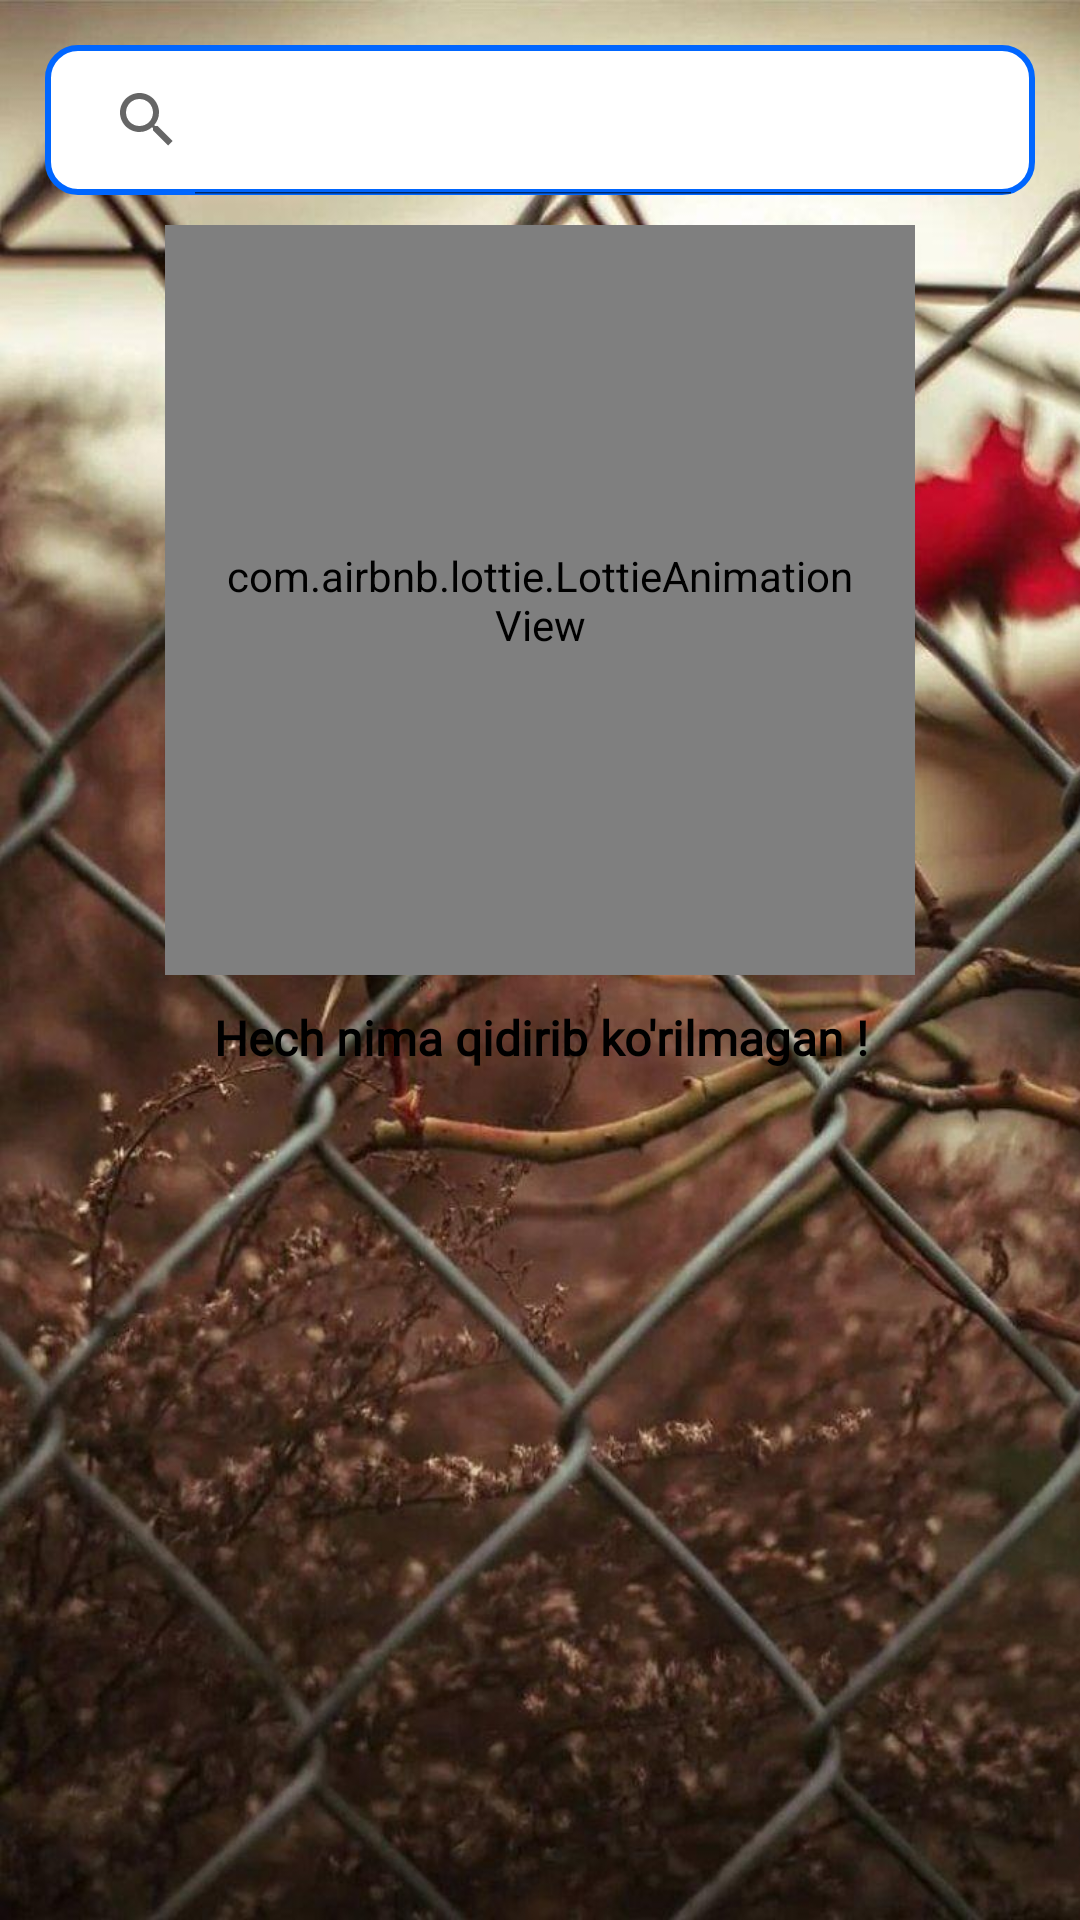

Write the Android layout XML for this screen, with the resource values it uses.
<!-- AndroidManifest.xml: application theme Theme.ToshkentShaharXotiraKitob -->
<!-- res/layout/fragment_search.xml -->
<?xml version="1.0" encoding="utf-8"?>
<androidx.constraintlayout.widget.ConstraintLayout xmlns:android="http://schemas.android.com/apk/res/android"
    xmlns:app="http://schemas.android.com/apk/res-auto"
    xmlns:tools="http://schemas.android.com/tools"
    android:layout_width="match_parent"
    android:layout_height="match_parent"
    android:background="@drawable/panjara"
    tools:context=".fragment.SearchFragment">

    <SearchView
        android:id="@+id/searchView"
        android:layout_width="match_parent"
        android:layout_height="50dp"
        android:layout_margin="15dp"
        android:background="@drawable/back_search"
        android:iconifiedByDefault="false"
        android:paddingStart="2dp"
        app:layout_constraintLeft_toLeftOf="parent"
        app:layout_constraintRight_toRightOf="parent"
        app:layout_constraintTop_toTopOf="parent"
        app:queryBackground="@android:color/transparent"
        app:queryHint="Search" />


    <androidx.core.widget.NestedScrollView
        android:layout_width="match_parent"
        android:layout_height="0dp"
        app:layout_constraintBottom_toBottomOf="parent"
        app:layout_constraintLeft_toLeftOf="parent"
        app:layout_constraintRight_toRightOf="parent"
        app:layout_constraintTop_toBottomOf="@id/searchView">

        <LinearLayout
            android:layout_width="match_parent"
            android:layout_height="match_parent"
            android:gravity="center"
            android:orientation="vertical">

            <LinearLayout
                android:id="@+id/notSearchYet_Linear"
                android:layout_width="match_parent"
                android:orientation="vertical"
                android:gravity="center"
                android:layout_height="wrap_content">

                <com.airbnb.lottie.LottieAnimationView
                    android:layout_width="250dp"
                    android:layout_height="250dp"
                    android:padding="20dp"
                    app:lottie_fileName="search.json"
                    app:lottie_loop="true"
                    app:lottie_repeatMode="restart"
                    app:lottie_autoPlay="true"
                    android:layout_margin="10dp"/>

                <TextView
                    android:layout_width="match_parent"
                    android:layout_height="wrap_content"
                    android:text="Hech nima qidirib ko'rilmagan !"
                    android:textSize="16sp"
                    android:gravity="center_horizontal"
                    android:textColor="@color/black"
                    android:fontFamily="@font/poppins_medium"
                    android:textStyle="bold"/>


            </LinearLayout>


            <androidx.recyclerview.widget.RecyclerView
                android:id="@+id/rvSearch"
                android:layout_width="match_parent"
                android:layout_height="match_parent"
                app:layoutManager="androidx.recyclerview.widget.LinearLayoutManager"
                tools:listitem="@layout/item_inson" />


        </LinearLayout>
    </androidx.core.widget.NestedScrollView>


</androidx.constraintlayout.widget.ConstraintLayout>
<!-- res/layout/item_inson.xml (included above) -->
<?xml version="1.0" encoding="utf-8"?>
<LinearLayout xmlns:android="http://schemas.android.com/apk/res/android"
    xmlns:app="http://schemas.android.com/apk/res-auto"
    android:layout_width="match_parent"
    android:layout_height="wrap_content"
    android:orientation="vertical">

    <androidx.cardview.widget.CardView
        android:layout_width="match_parent"
        android:layout_height="wrap_content"
        android:layout_margin="10dp"
        app:cardCornerRadius="10dp"
        app:cardElevation="5dp">

        <LinearLayout
            android:id="@+id/main_linear"
            android:layout_width="match_parent"
            android:layout_height="match_parent"
            android:orientation="vertical">

            <LinearLayout
                android:layout_width="match_parent"
                android:layout_height="match_parent"
                android:orientation="horizontal">


                <LinearLayout
                    android:layout_width="match_parent"
                    android:layout_height="match_parent"
                    android:layout_weight="1"
                    android:gravity="center_vertical">


                    <TextView
                        android:id="@+id/insonName"
                        android:layout_width="match_parent"
                        android:layout_height="wrap_content"
                        android:layout_gravity="center_vertical"
                        android:fontFamily="@font/poppins_medium"
                        android:gravity="center_vertical"
                        android:padding="5dp"
                        android:text="Mirzayev Bahodir Kamoliddin o'gli ibn Muxtor ibn yldoshev Bahodir Kamoliddin o'gli ibn Muxtor ibn yldosh"
                        android:textColor="@color/black"
                        android:textSize="14sp"
                        android:textStyle="bold" />
                </LinearLayout>


                <LinearLayout
                    android:id="@+id/shareLinear"
                    android:layout_width="match_parent"
                    android:layout_height="match_parent"
                    android:layout_weight="6"
                    android:gravity="center">

                    <ImageView
                        android:id="@+id/shareIV"
                        android:layout_width="30dp"
                        android:layout_height="30dp"
                        android:padding="2dp"
                        android:src="@drawable/ic_share" />
                </LinearLayout>


            </LinearLayout>

            <View
                android:layout_width="match_parent"
                android:layout_height="1dp"
                android:layout_margin="5dp"
                android:background="#DDD" />

            <LinearLayout
                android:layout_width="match_parent"
                android:layout_height="match_parent"
                android:gravity="center">

                <TextView
                    android:id="@+id/insonInfo"
                    android:layout_width="match_parent"
                    android:layout_height="wrap_content"
                    android:layout_gravity="center_vertical"
                    android:fontFamily="@font/poppins_medium"
                    android:gravity="center_vertical"
                    android:padding="5dp"
                    android:text="Mirzayev Bahodir Kamoliddin o'gli ibn Muxtor ibn yldoshMirzayev Bahodir Kamoliddin o'gli ibn Muxtor ibn yldoshMirzayev Bahodir Kamoliddin o'gli ibn Muxtor ibn yldoshMirzayev Bahodir Kamoliddin o'gli ibn Muxtor ibn yldoshMirzayev Bahodir Kamoliddin o'gli ibn Muxtor ibn yldoshMirzayev Bahodir Kamoliddin o'gli ibn Muxtor ibn yldoshMirzayev Bahodir Kamoliddin o'gli ibn Muxtor ibn yldoshMirzayev Bahodir Kamoliddin o'gli ibn Muxtor ibn yldoshMirzayev Bahodir Kamoliddin o'gli ibn Muxtor ibn yldoshMirzayev Bahodir Kamoliddin o'gli ibn Muxtor ibn yldoshMirzayev Bahodir Kamoliddin o'gli ibn Muxtor ibn yldoshMirzayev Bahodir Kamoliddin o'gli ibn Muxtor ibn yldoshMirzayev Bahodir Kamoliddin o'gli ibn Muxtor ibn yldosh"
                    android:textColor="#252323"
                    android:textSize="11sp" />

            </LinearLayout>


        </LinearLayout>
    </androidx.cardview.widget.CardView>

</LinearLayout>
<!-- resources referenced by this layout -->
<resources>
  <color name="black">#FF000000</color>
  <!-- drawable back_search (drawable) -->
  <?xml version="1.0" encoding="utf-8"?>
  <selector xmlns:android="http://schemas.android.com/apk/res/android">
  <item>
      <shape android:shape="rectangle">
          <stroke android:width="2dp" android:color="@color/blue_ribbon"/>
          <corners android:radius="10dp"/>
          <solid android:color="@color/white"/>
  
      </shape>
  </item>
  </selector>
  <!-- drawable ic_share (drawable) -->
  <vector xmlns:android="http://schemas.android.com/apk/res/android"
      android:width="1000dp"
      android:height="1000dp"
      android:viewportWidth="1000"
      android:viewportHeight="1000">
    <path
        android:fillColor="#FF000000"
        android:pathData="M794,10c54.1,0 100.3,19.1 138.6,57.4S990,151.9 990,206c0,54.1 -19.1,100.3 -57.4,138.6C894.3,382.9 848.1,402 794,402c-28.8,0 -56.1,-5.9 -81.7,-17.8c-25.6,-11.9 -47.7,-28.4 -66,-49.6L397.8,459c2.8,13.5 4.2,27.2 4.2,41s-1.4,27.4 -4.2,41l248.4,124.4c18.4,-21.2 40.4,-37.7 66,-49.6c25.6,-11.9 52.9,-17.8 81.7,-17.8c54.1,0 100.3,19.1 138.6,57.4C970.9,693.7 990,739.9 990,794c0,54.1 -19.1,100.3 -57.4,138.6S848.1,990 794,990c-54.1,0 -100.3,-19.1 -138.6,-57.4C617.1,894.3 598,848.1 598,794c0,-13.8 1.4,-27.4 4.2,-41L353.8,628.6c-18.4,21.2 -40.4,37.7 -66,49.6C262.1,690.1 234.8,696 206,696c-54.1,0 -100.3,-19.1 -138.6,-57.4C29.1,600.3 10,554.1 10,500c0,-54.1 19.1,-100.3 57.4,-138.6C105.7,323.1 151.9,304 206,304c28.8,0 56.1,5.9 81.7,17.8c25.6,11.9 47.7,28.4 66,49.6L602.2,247c-2.8,-13.5 -4.2,-27.2 -4.2,-41c0,-54.1 19.1,-100.3 57.4,-138.6C693.7,29.1 739.9,10 794,10zM206,402c-27.1,0 -50.1,9.6 -69.3,28.7C117.6,449.9 108,472.9 108,500c0,27.1 9.6,50.1 28.7,69.3c19.1,19.1 42.2,28.7 69.3,28.7c27.1,0 50.1,-9.6 69.3,-28.7c19.1,-19.1 28.7,-42.2 28.7,-69.3c0,-27.1 -9.6,-50.1 -28.7,-69.3S233.1,402 206,402zM794,696c-27.1,0 -50.1,9.6 -69.3,28.7C705.6,743.9 696,766.9 696,794c0,27.1 9.6,50.1 28.7,69.3c19.1,19.1 42.2,28.7 69.3,28.7c27.1,0 50.1,-9.6 69.3,-28.7c19.1,-19.1 28.7,-42.2 28.7,-69.3c0,-27.1 -9.6,-50.1 -28.7,-69.3C844.1,705.6 821.1,696 794,696zM794,108c-27.1,0 -50.1,9.6 -69.3,28.7C705.6,155.9 696,178.9 696,206c0,27.1 9.6,50.1 28.7,69.3c19.1,19.1 42.2,28.7 69.3,28.7c27.1,0 50.1,-9.6 69.3,-28.7c19.1,-19.1 28.7,-42.2 28.7,-69.3c0,-27.1 -9.6,-50.1 -28.7,-69.3C844.1,117.6 821.1,108 794,108z"/>
  </vector>
  <!-- drawable panjara: jpg bitmap (drawable, 114271 bytes) -->
  <style name="Theme.ToshkentShaharXotiraKitob" parent="Theme.MaterialComponents.DayNight.DarkActionBar">
          
          <item name="colorPrimary">@color/purple_500</item>
          <item name="colorPrimaryVariant">@color/purple_700</item>
          <item name="colorOnPrimary">@color/white</item>
          
          <item name="colorSecondary">@color/teal_200</item>
          <item name="colorSecondaryVariant">@color/teal_700</item>
          <item name="colorOnSecondary">@color/black</item>
          
          <item name="android:statusBarColor" tools:targetApi="l">?attr/colorPrimaryVariant</item>
          
      </style>
  <color name="blue_ribbon">#0066ff</color>
  <color name="white">#FFFFFFFF</color>
  <color name="purple_500">#0066ff</color>
  <color name="purple_700">#0066ff</color>
  <color name="teal_200">#FF03DAC5</color>
  <color name="teal_700">#FF018786</color>
</resources>
